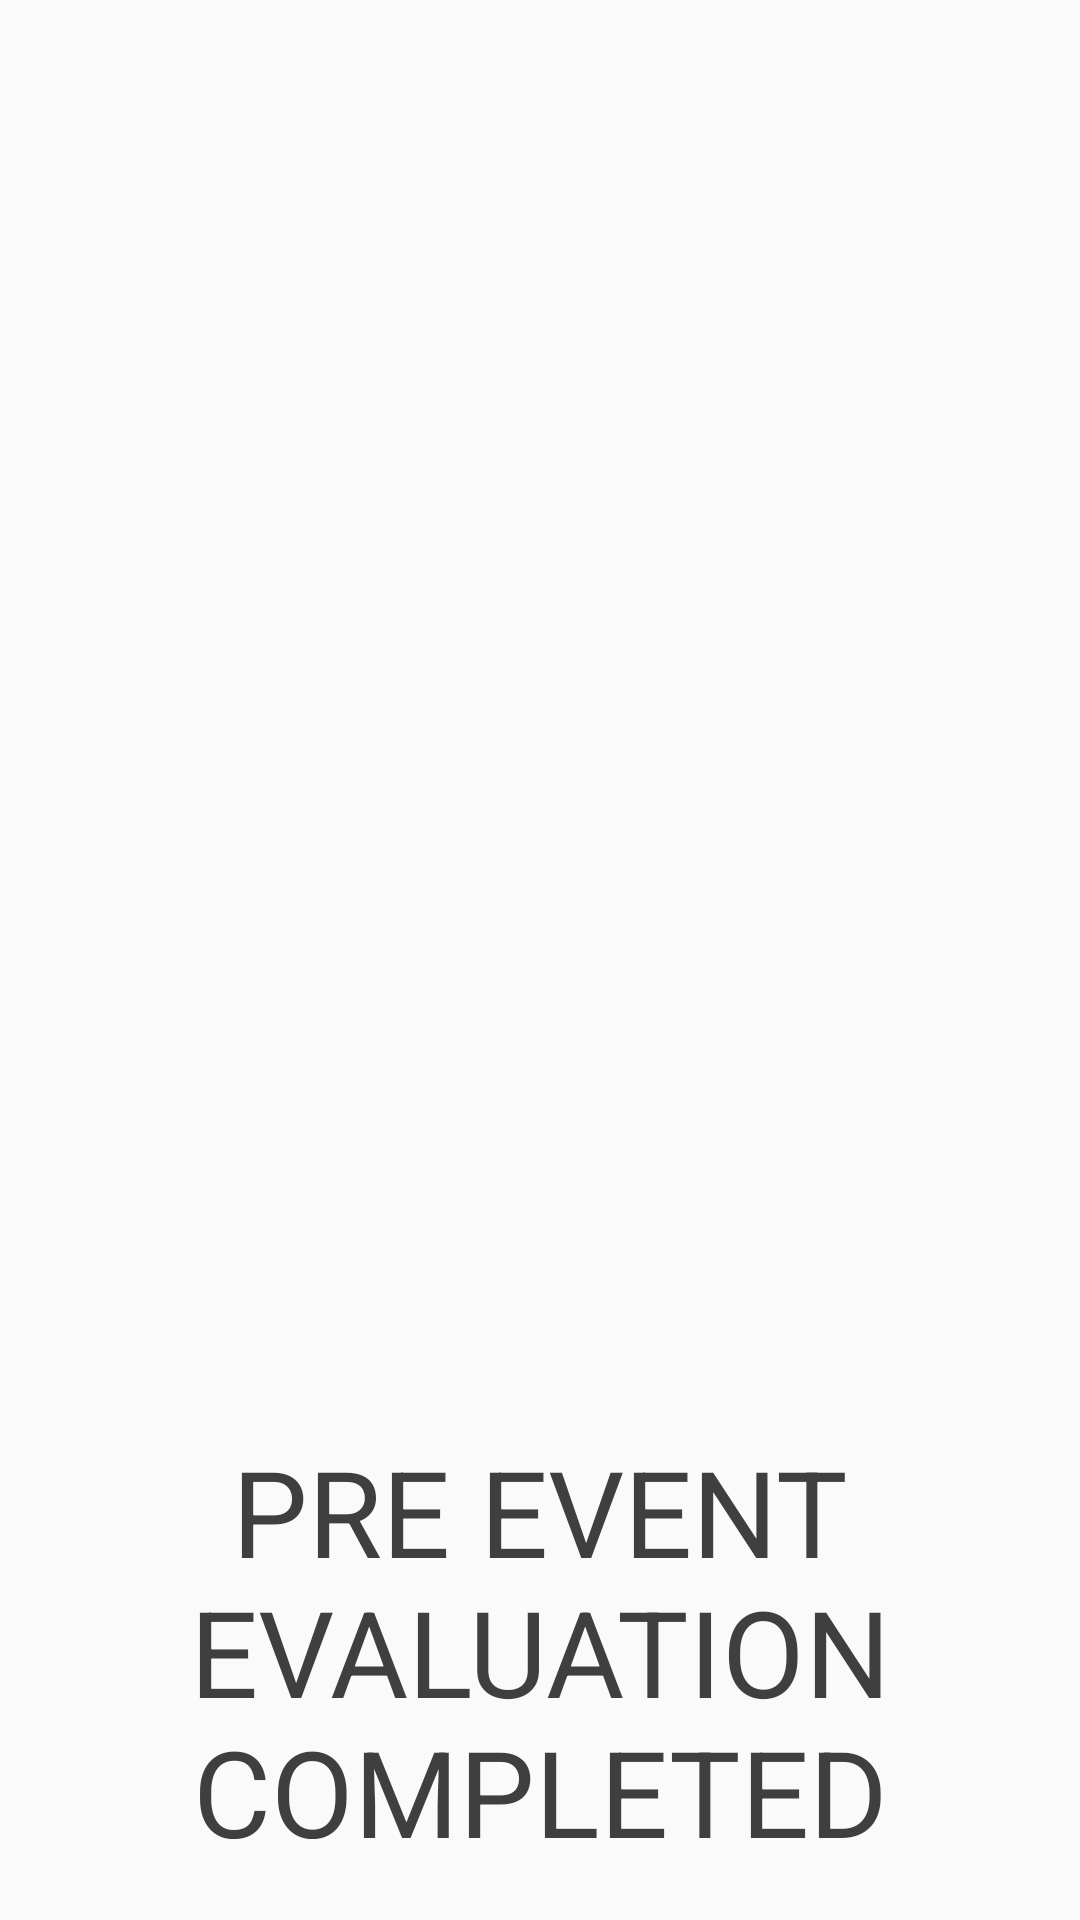

Layout XML and referenced resources for this Android screen:
<!-- AndroidManifest.xml: activity theme AppTheme -->
<!-- res/layout/activity_evaluation_complete.xml -->
<?xml version="1.0" encoding="utf-8"?>
<LinearLayout xmlns:android="http://schemas.android.com/apk/res/android"
    android:orientation="vertical"
    android:layout_width="match_parent"
    android:layout_height="match_parent">

    <RelativeLayout
        android:layout_width="fill_parent"
        android:layout_height="fill_parent"
        android:orientation="vertical" >

        <LinearLayout
            android:layout_width="match_parent"
            android:layout_height="wrap_content"
            android:orientation="vertical">

            <ImageView
                android:layout_width="match_parent"
                android:layout_height="400dp"
                android:src="@drawable/completed"
                android:layout_marginTop="50dp"
                android:layout_gravity="center_horizontal"/>

            <TextView
                android:id="@+id/label_finish"
                android:textAppearance="@style/montserratBold"
                android:layout_margin="27dp"
                android:layout_width="match_parent"
                android:layout_height="wrap_content"
                android:text="Pre Event Evaluation Completed"
                android:textAllCaps="true"
                android:textSize="40sp"
                android:textColor="#3f3f3f"
                android:gravity="center"/>

            <Button
                android:id="@+id/btn_home"
                android:layout_width="match_parent"
                android:layout_height="wrap_content"
                android:theme="@style/BlueButton"
                android:textColor="#ffffff"
                android:textAllCaps="true"
                android:textAppearance="@style/montserratBold"
                android:textSize="25sp"
                android:layout_marginLeft="50dp"
                android:layout_marginRight="50dp"
                android:layout_marginTop="50dp"
                android:padding="20dp"
                android:text="Home"/>

            <Button
                android:id="@+id/btn_exit"
                android:layout_width="match_parent"
                android:layout_height="wrap_content"
                android:theme="@style/BlueButton"
                android:textColor="#ffffff"
                android:textAllCaps="true"
                android:textAppearance="@style/montserratBold"
                android:textSize="25sp"
                android:layout_marginLeft="50dp"
                android:layout_marginRight="50dp"
                android:padding="20dp"
                android:text="Exit"/>

        </LinearLayout>

    </RelativeLayout>

</LinearLayout>
<!-- resources referenced by this layout -->
<resources>
  <style name="BlueButton" parent="CustomButtons">
          <item name="colorControlHighlight">@color/colorPrimaryDark</item>
          <item name="colorButtonNormal">@color/colorPrimary</item>
      </style>
  <style name="montserratBold" parent="android:TextAppearance">
          
          <item name="fontPath">fonts/Montserrat-Bold.ttf</item>
      </style>
  <style name="AppTheme" parent="Theme.AppCompat.Light.DarkActionBar">
          
          <item name="colorPrimary">@color/colorPrimary</item>
          <item name="colorPrimaryDark">@color/colorPrimaryDark</item>
          <item name="colorAccent">@color/colorAccent</item>
      </style>
  <style name="CustomButtons" parent="Theme.AppCompat.Light">
          <item name="android:textColor">@color/white</item>
      </style>
  <color name="colorPrimaryDark">#0063A6</color>
  <color name="colorPrimary">#2A92DB</color>
  <color name="colorAccent">#F57E20 </color>
  <color name="white">#FFFFFF</color>
</resources>
